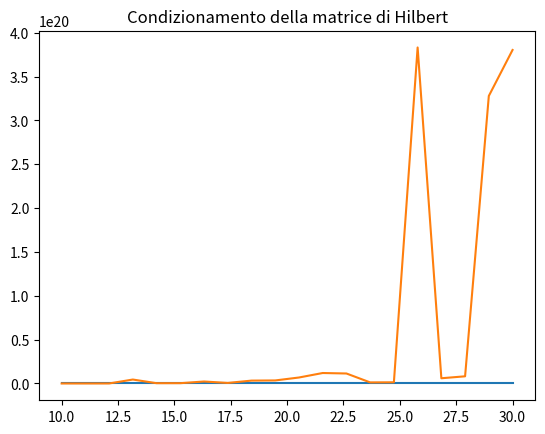

Reproduce this figure in Python. (Note: this script raises an exception after producing the figure.)
import numpy as np
import scipy.linalg.decomp_lu as LUdec
import scipy
import matplotlib.pyplot as plt



###################################### LAB 1 #####################################################################
# EXERCISE on machine precision.
# Credo comunque che la cosa dell'approx dei float sia sbagliata
# 1-Execute the following code
import sys
help(sys.float_info)
print(sys.float_info)
# and understand the meaning of max, max_exp and max_10_exp.
  # max: maximum representable finite float
  # max_exp: maximum int e such that radix**(e-1) is representable
  # max_10_exp: maximum int e such that 10**e is representable


"""
Tra i risultati che riceviamo dopo aver eseguito questi comandi per avere le informazioni su come è implementato il floating point
in Python, vediamo che è una struttura con massimo numero rappresentabile 1.7976931348623157e+308, il cui massimo esponente possibile è 308 in base 10.
Inoltre abbiamo anche informazioni sul massimo esponente in base 2, ovvero 1024, infatti se proviamo ad eseguire:
"""
print(float(2**1023))
"""
Non abbiamo errori, invece se proviamo ad eseguire 2**1024 python ci darà un errore

2-Write a code to compute the machine precision ϵ in (float) default
precision with a WHILE construct. Compute also the mantissa digits number.
https://stackoverflow.com/questions/3478743/trying-to-write-a-code-for-finding-the-machine-epsilon
"""
def epsilon(var_type):
  pow = int(0)
  eps = var_type(1)
  while eps + 1.0 != 1.0:
    eps /= 2
    pow -= 1
  return pow + 1

print(f"La precisione del float è {epsilon(float)}")#numpy.float128
"""
Quindi sappiamo che la precisione del float in python secondo questa approssimazione, che conta il numero di iterazioni
dopo il quale eps + 1 non è più distinguibile da 1, che la mantissa del float è di 52 bit, uguale alla mantissa del double in c++.


3-Import NumPy (import numpy as np) and exploit the functions float16 and float32 in the while statement
and see the differences. Check the result of print(np.finfo(float).eps)
"""
def es3():
    """
    Import NumPy (import numpy as np) and exploit the functions float16 and
    float32 in the while statement and see the differences. Check the result of
    print(np.finfo(float).eps)
    """
    print("float16:")
    epsilon = np.float16(1.0)
    mant_dig = 1
    while np.float16(1.0) + epsilon / np.float16(2.0) > np.float16(1.0):
        epsilon /= np.float16(2.0)
        mant_dig += 1
    print("  epsilon = " + str(epsilon))
    print("  mant_dig = " + str(mant_dig))

    print("float32:")
    epsilon = np.float32(1.0)
    mant_dig = 1
    while np.float32(1.0) + epsilon / np.float32(2.0) > np.float32(1.0):
        epsilon /= np.float32(2.0)
        mant_dig += 1
    print("  epsilon = " + str(epsilon))
    print("  mant_dig = " + str(mant_dig))
    print("np.finfo(float).eps = " + str(np.finfo(float).eps))

#OUTPUT
'''
float16:
  epsilon = 0.000977
  mant_dig = 11
float32:
  epsilon = 1.1920929e-07
  mant_dig = 24
np.finfo(float).eps = 2.220446049250313e-16
'''


def es4():
    """
    Matplotlib is a plotting library for the Python programming language and its
    numerical mathematics extension NumPy, from https://matplotlib.org/
    Create a figure combining together the cosine and sine curves, from 0 to 10:
    - add a legend
    - add a title
    - change the default colors
    """
    linspace = np.linspace(0, 10);
    plt.subplots(constrained_layout = True)[1].secondary_xaxis(0.5);#a metà
    plt.plot(linspace, np.sin(linspace), color='blue')
    plt.plot(linspace, np.cos(linspace), color='red')
    plt.legend(['sin', 'cos'])
    plt.title('Sine and cosine from 0 to 10')
    plt.show()



def fibs(n):
    """
    Write a script that, given an input number n, computes the numbers of the
    Fibonacci sequence that are less than n.
    """
    if n <= 0: return 0
    if n <= 1: return 1                                                                                        
    fibs = [0, 1, 1]
    cont = 2                                                                                        
    while fibs[-1] + fibs[-2] < n:                                                                                       
        fibs.append(fibs[-1] + fibs[-2])
        cont+=1                                                                       
    return (fibs[-1],cont)#max numero sotto n raggiungibile dopo m iterazioni nella serie di fibonacci



def es6():
    """
    Write a code computing, for a natural number k, the ratio  r(k) = F(k+1) /
    / F(k), where F(k) are the Fibonacci numbers. Verify that, for a large k,
    {{rk}}k converges to the value φ=1+5√2 create a plot of the error (with
    respect to φ)
    """
    arange = np.arange(50)#1 2 3 4 5 6 7 8 9..
    plt.plot(arange, [relative_error(i) for i in arange]) #LAMBDA
    plt.legend(['relative error'])
    plt.show() #già quando x = 10 la funzione tende a 0

def r(k): # assuming k > 0
    if k <= 1: return 0                                                                                                
    fibs = [0, 1]                                                                                           
    for f in range(1, k):                                                                                      
        fibs.append(fibs[-1] + fibs[-2])                                                                         
    print(fibs[-1] / fibs[-2])
    return fibs[-1] / fibs[-2]

def relative_error(k):
    phi = (1.0 + 5 ** 0.5) / 2.0
    return abs(r(k) - phi) / phi


#########################################LAB 2####################################################################
#########################################LAB 2####################################################################
#########################################LAB 2####################################################################
#########################################LAB 2####################################################################
#########################################LAB 2####################################################################
A = np.array([[1, 2], [0.499, 1.001]])
#Calcola la norma 1, la norma 2, la norma Frobenius e la norma infinito di A
norm1 = np.linalg.norm(A, 1)
norm2 = np.linalg.norm(A, 2)
normfro = np.linalg.norm(A, 'fro')
norminf = np.linalg.norm(A, np.inf)
#Calcola il numero di condizionamento di A
#Il numero di condizionamento di A (=K(A)) è norm(A)*norm(A^-1) => errore inerente
cond1 = np.linalg.cond(A, 1)
cond2 = np.linalg.cond(A, 2)
condfro = np.linalg.cond(A, 'fro')
condinf = np.linalg.cond(A, np.inf)
#Considera il vettore colonna  x=(1,1)T  e calcola il corrispondente termine noto  b  per il sistema lineare  Ax=b
#Ax=b conosco la soluzione esatta => calcolo gli errori (problema test)
x = np.ones((2,1))
b = A.dot(x) #dot product = prodotto scalare => prodotto tra matrici = 3    1.5  2*1 + 1*1 = 3 componente per componente

#Considera ora il vettore  btilde=(3,1.4985)T  e verifica che  xtilde=(2,0.5)T  è soluzione del sistema  Axtilde=btilde
btilde = np.array([[3], [1.4985]])
xtilde = np.array([[2, 0.5]]).T #trasposto
# Verificare che xtilde è soluzione di A xtilde = btilde
# A * xtilde = btilde
btilde = A.dot(xtilde) #ho perturbato b e la soluzione è cambiata di qualche unità => mal condizionato

#Calcola la norma 2 della perturbazione sui termini noti  Δb=∥b−btilde∥2
#e la norma 2 della perturbazione sulle soluzioni  Δx=∥x−xtilde∥2 . Confronta  Δb  con  Δx .
deltax = np.linalg.norm(x-xtilde, ord=2)
deltab = np.linalg.norm(b-btilde, ord=2)

#METODI DIRETTI - risoluzione sistemi lineari
#fattorizzazione di matrici
#La soluzione viene calcolata in un numero finito di passi, modificando la matrice del problema
#in modo da rendere piú agevole il calcolo della soluzione.
#Con matrici triangolari: metodi di sostituzione;
#Con qualsiasi matrice: metodo di eliminazione di Gauss;
#Con matrici simmetriche: metodo di Cholesky.

#1 Crea il problema test in cui il vettore della soluzione esatta è  x=(1,1,1,1)T  e il vettore termine noto è  b=Ax .
# 1. creazione del problema test

A = np.array ([ [3,-1, 1,-2], [0, 2, 5, -1], [1, 0, -7, 1], [0, 2, 1, 1]  ], dtype=float)
print ('K(A) = ', np.linalg.cond(A, 1))
n = A.shape[1] #con n indichiamo la dimensione del problema
x = np.ones((n,1))
b =  np.matmul(A,x)#andiamo a costruirci il termine noto noi conoscendo la soluzione esatta - Matrix product of two arrays.
#b= A@x

#fattorizzazione LU(LR o metodo di eliminazione gaussiana) con pivoting (=invertire o scambiare le righe)(pivot in caso a11 è uguale a 0)
#A=LR L tr inf e R tr sup (la funzione ritornerà un'unica matrice la quale sarà R diagonale compresa
#sopra e L sotto(diagonale di L sono tutti 1 a priori))
#PA=LR con P matrice di permutazione
#riguardo piv ritornato dalla funzione: "se il vettore nella posizione 2 vale 4 vuole dire che la riga 2 è
#stata scambiata con la riga 4"
#se non scambi => 0 1 2 3 => la matrice di permutazione è come se fosse la matrice identità
lu, piv = LUdec.lu_factor(A)

#RISOLUZIONE DI Ax=b => PLUx=b => {PLy=b & Ux=y} => {Ly=Pb & Ux=y}
#Si risolvono due sistemi triangolari 
#soluzione compatta
my_x=LUdec.lu_solve((lu,piv),b) #O(n^3/3)
#verifica
print("Soluzione calcolata: \n")
for i in range(n):
	print("%0.2f" %my_x[i])
er = (np.linalg.norm(x-my_x, 2))/(np.linalg.norm(x, 2)) #siccome x è un vettore dobbiamo usare delle norme per misurare la distanza
										#(altrimenti faremmo divisione elemento per elemento) (noi vogliamo una scalare)
print("%e" %er) #doppia precisione => max cifra significativa è la 16esima
#metodo alternativo
P, L, U = LUdec.lu(A) #A = P*L*U (non P*A = L*U)
print("diff = ", np.linalg.norm(A - np.matmul(P, np.matmul(L,U)), "fro"))

#if P != np.eye(n): (=matrice identità quadrata n x n)
# risoluzione
# Ax = b   <--->  PLUx = b  <--->  LUx = inv(P)b  <--->  Ly=inv(P)b & Ux=y : matrici triangolari //inv(P)*P = I
# Ax = b   <--->  PLUx = b  <--->  PLy=b & Ux=y : PL matrice non triangolare
invP = np.linalg.inv(P) #O(n^3)
y = scipy.linalg.solve_triangular(L, np.matmul(invP,b), lower=True, unit_diagonal=True)
my_x = scipy.linalg.solve_triangular(U, y, lower=False) #O(n^2/2)


#Esercizio 2
#Ripeti l'esercizio 1 sulla matrice di Hilbert (simmetrica definita positiva)
#(aij = 1/(i +j))(nota per essere mal condizionata), creata con  A=scipy.linalg.hilbert(n)  per  n=5,…,10 . In particolare:
#1) calcola il numero di condizionamento di A
#2) Considera il vettore colonna  x=(1,…,1)T , calcola il corrispondente termine noto  b  per il sistema lineare
#Ax=b  e la relativa soluzione  xtilde  usando la fattorizzazione LU come nel caso precedente.
n= 14
A=scipy.linalg.hilbert(n)
cond = np.linalg.cond(A, 2) #1) calcola il numero di condizionamento di A
x = np.ones(n).T #2) Considera il vettore colonna  x=(1,…,1)T
b = np.matmul(A,x) #calcola il corrispondente termine noto  b per il sistema lineare Ax=b

#fattorizzazione LU di A
lu, piv = LUdec.lu_factor(A)
#risolvo il sistema/i sistemi lineari
my_x=LUdec.lu_solve((lu,piv),b) #O(n^3/3)
#calcolo l'errore
er = np.linalg.norm(my_x-x, 2)/(np.linalg.norm(x, 2))
print(er)
#grafico con ascisse n e ordinata K(A)
#grafico con ascisse n e ordinata er (i due grafici hanno un andamento molto simile)
K_A = np.zeros((20, 1)) #array
Err = np.zeros((20, 1))
for n in np.arange(10, 30):
	A=scipy.linalg.hilbert(n)
	#K_A[n] = np.linalg.cond(A, 2)
	x = np.ones(n).T
	b = np.matmul(A,x)
	K_A[n-10] = np.linalg.cond(A, 2)
	lu, piv = LUdec.lu_factor(A)
	my_x=LUdec.lu_solve((lu,piv),b)
	Err[n-10] = np.linalg.norm(my_x-x, 2)/(np.linalg.norm(x, 2))
x_axis = np.linspace(10,30,num=len(Err))

plt.title("Errori relativi della matrice di Hilbert")
plt.plot(x_axis, Err)
plt.show()
plt.title("Condizionamento della matrice di Hilbert")
plt.plot(x_axis, K_A)
plt.show()

#Esercizio 3
#Scrivi le due funzioni  LTrisol()  e  UTrisol()  per implementare i metodi di sostituzione all'avanti e all'indietro, poi:
#1) usa la fattorizzazione  P,L,U=LUdec.lu(A)  sulla matrice degli esercizi precedenti;
#2) risolvi i sistemi triangolari usando la tue funzioni.
#https://johnfoster.pge.utexas.edu/numerical-methods-book/LinearAlgebra_LU.html

#Soluzione di G.Genovese (human readable)
'''def LTrisol(L,b):
  n=b.size
  x=np.zeros(n)
  for i in range(0,n-1):
    x[i] = b[i]/L[i,i]
    for j in range(0,n):
        b[j] -= x[i]*L[j,i]
  x[n-1]= b[n-1]/L[n-1,n-1]
  return x

def UTrisol(U,b):
  n=b.size
  x=np.zeros(n)
  for i in range(n-1,0,-1):
    x[i] = b[i]/U[i,i]
    for j in range(0,n):
        b[j] -= x[i]*U[j,i]
  x[0]= b[0]/U[0,0]
  return x'''



def LTrisol(L,b):
  	n=b.size
  	x=np.zeros(n)
  	x[0]= b[0] / L[0, 0]
  	for i in range(1, n):
  		x[i]= (b[i] - np.dot(L[i, :i], x[:i])) / L[i, i] #x[i]= (b[i] - np.dot(L[i, 0:1], x[0:i])) / L[i, i]
  	return x

def UTrisol(A,b):
  	n= len(b)
  	x= np.empty(n)
  	x[n-1]= b[n-1] / A[(n-1, n-1)]
  	for i in range (n-1, -1, -1): #start stop(not included) step
  		x[i] = (b[i] - np.dot(A[i,i:], x[i:])) / A[i,i] #x[i]= (b[i] - np.dot(A[i, i+1:n], x[i+1: n])) / A[i, i]
  	return x
#!!!L'esercizio consiste nel crearsi il problema test A e x per calcolare b, poi usando utrisol e ltrisol dai A e b e trova la my_x
A = np.array([[1,2,1],[1,2,2],[2,1,4]])
n = np.shape(A)
x = np.ones(n)
b = A@x

lu,piv = LUdec.lu_factor(A)
P, L, U = LUdec.lu(A)
# Ax = b   <--->  PLUx = b  <--->  LUx = inv(P)b  <--->  Ly=inv(P)b & Ux=y

invP = scipy.linalg.inv(P)
y = LTrisol(L,invP.dot(b)) #Ly=inv(P)b
my_x = UTrisol(U,y) #Ux=y #vs x che è la soluzione esatta
#my_x = LUdec.lu_solve((lu,piv),b)
#np.linalg.norm(x-my_x)/np.linalg.norm(x) per errore relativo

# LU senza pivoting 
def LU_fact_NOpiv(A):
  a = np.copy(A)
  n=a.shape[1]
  
  for k in range(n-1):
    if a[k, k] != 0:
      a[k+1:, k] = a[k+1:, k]/a[k,k]
      
      a1 = np.expand_dims(a[k+1:, k], 1)
      a2 = np.expand_dims(a[k, k+1:], 0)
      a[k+1:, k+1:] = a[k+1:, k+1:] - (a1 * a2)
  return a

'''Esercizio 5
Calcola la fattorizzazione di Choleski sulla matrice A generata come

A=np.array([[3,−1,1,−2],[0,2,5,−1],[1,0,−7,1],[0,2,1,1]],dtype=np.float)
A=np.matmul(A,np.transpose(A)) 

usando la funzione  np.linalg.cholesky .

Verifica la correttezza della fattorizzazione.
Risolvi il sistema lineare Ax = b dove  x=(1,1,1,1)T  .'''
A = np.array ([ [3,-1, 1,-2], [0, 2, 5, -1], [1, 0, -7, 1], [0, 2, 1, 1]  ], dtype=float)
A = np.matmul(A, np.transpose(A)) #pedanteria
L = np.linalg.cholesky(A)
x = np.ones((4,1))
b = L.dot(x)

my_x = LTrisol(L,b)




#METODI ITERATIVI
#Calcolo di una soluzione come limite di una successione di approssimazioni  xk , senza modificare la struttura della matrice A.
#Sono metodi adatti per sistemi di grandi dimensioni con matrici sparse (pochi elementi non nulli).
#https://youtu.be/VH0TZlkZPRo
def Jacobi(A,b,x0,maxit,tol,xTrue): #solo con matrici con diagonale dominante
  n = np.size(x0)
  ite = 0
  x = np.copy(x0)
  
  relErr = np.zeros((maxit,1))
  errIter = np.zeros((maxit,1))
  errIter[0] = tol+1
  relErr[0] = np.linalg.norm(xTrue-x0)/np.linalg.norm(xTrue)

  while (ite <= maxit and errIter[ite] > tol):#come se avesse raggiunto di fatto l'asintoto per x che tende ad infinito
    x_old = np.copy(x)
    for i in range(0,n):#     qui sommatoria
      x[i] = ( b[i] - np.dot(A[i,0:i],x_old[0:i]) - np.dot(A[i,i+1:n],x_old[i+1:n]) ) / A[i,i]
    ite += 1
    relErr[ite] = np.linalg.norm(xTrue-x)/np.linalg.norm(xTrue)
    errIter[ite] = np.linalg.norm(x-x_old)/np.linalg.norm(x)

  relErr=relErr[:ite]
  errIter=errIter[:ite]

  return [x, errIter, relErr]

def GaussSeidel(A,b,x0,maxit,tol,xTrue): #non c'è il limite delle matrici con diagonali dominanti
  n = np.size(x0)
  ite = 0
  x = np.copy(x0)
  
  relErr = np.zeros((maxit,1))
  errIter = np.zeros((maxit,1))
  errIter[0] = tol+1
  relErr[0] = np.linalg.norm(xTrue-x0)/np.linalg.norm(xTrue)

  while (ite <= maxit and errIter[ite] > tol):
    x_old = np.copy(x)
    for i in range(0,n):#             qui no x_old differenza con Jacobi
      x[i] = ( b[i] - np.dot(A[i,0:i],x[0:i]) - np.dot(A[i,i+1:n],x_old[i+1:n]) ) / A[i,i] #calcolo nuova iterata
    ite += 1
    relErr[ite] = np.linalg.norm(xTrue-x)/np.linalg.norm(xTrue)
    errIter[ite] = np.linalg.norm(x-x_old)/np.linalg.norm(x)

  relErr=relErr[:ite]
  errIter=errIter[:ite]

  return [x, errIter, relErr]

n = 10

A = 5*np.eye(n)#        qui numero di elementi sopra o sotto la diagonale
A = A + np.diag(np.ones(n-1),1)
A = A + np.diag(np.ones(n-1),-1)
print(A)

xTrue = np.ones((n,1))#1 1 1 1 1 
b = np.matmul(A,xTrue)

x0 = np.zeros((n,1))# 0 0 0 0 0
maxit = 200
tol = 1.e-6

(xJacobi, kJacobi, relErrJacobi) = Jacobi(A,b,x0,maxit,tol,xTrue)
(xGS, kGS, relErrGS) = GaussSeidel(A,b,x0,maxit,tol,xTrue)

print('\nSoluzione calcolata da Jacobi:' )
for i in range(n):
    print('%0.2f' %xJacobi[i])

print('\nSoluzione calcolata da Gauss Seidel:' )
for i in range(n):
    print('%0.2f' %xGS[i])


# CONFRONTI

print("Errore Jacobi:", np.linalg.norm(xJacobi-xTrue)/np.linalg.norm(xTrue))
print("Errore GS:", np.linalg.norm(xGS-xTrue)/np.linalg.norm(xTrue))

# Confronto grafico degli errori di Errore Relativo

import matplotlib.pyplot as plt

fig, ax = plt.subplots()

rangeJabobi = range(0, len(kJacobi))
rangeGS = range(0, len(kGS))

ax.plot(rangeJabobi, relErrJacobi, label='Jacobi', color='blue', linewidth=1, marker='o'  )
ax.plot(rangeGS, relErrGS, label='Gauss Seidel', color = 'red', linewidth=2, marker='.' )
legend = ax.legend(loc='upper right')
plt.xlabel('iterations')
plt.ylabel('Relative Error')
plt.title('Comparison of the different algorithms')
plt.show()